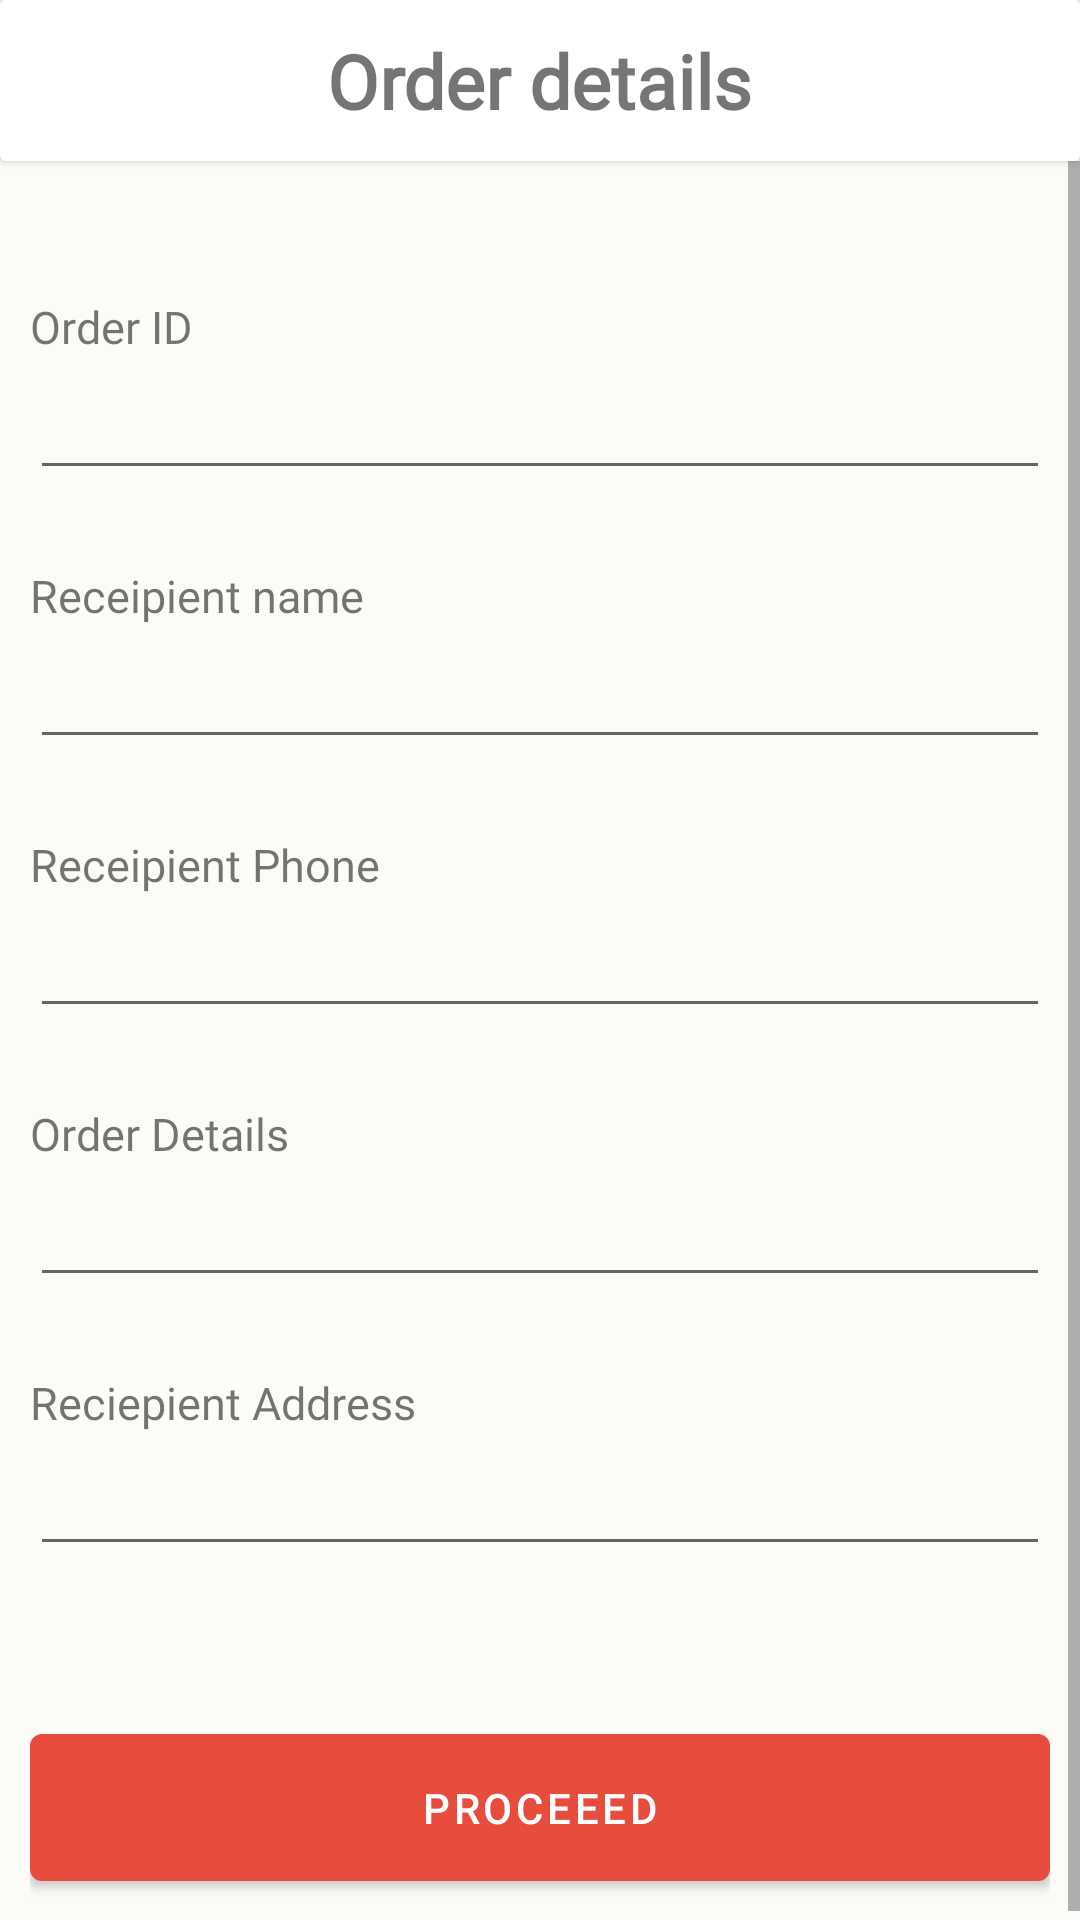

The Android layout XML behind this screen, and the referenced resources:
<!-- AndroidManifest.xml: application theme Theme.MyApplication2 -->
<!-- res/layout/activity_order_details_first_fragment.xml -->
<?xml version="1.0" encoding="utf-8"?>
<LinearLayout xmlns:android="http://schemas.android.com/apk/res/android"
    xmlns:app="http://schemas.android.com/apk/res-auto"
    xmlns:tools="http://schemas.android.com/tools"
    android:layout_width="match_parent"
    android:layout_height="match_parent"
    tools:context=".order_details_first_fragment"
    android:orientation="vertical"
    android:background="#34F0EAD6">

        <androidx.cardview.widget.CardView
            android:layout_width="match_parent"
            android:id="@+id/tophead"
            android:layout_height="wrap_content"
            android:backgroundTint="#34F0EAD6">

            <RelativeLayout
                android:layout_width="match_parent"
                android:layout_height="wrap_content"
                android:padding="10dp"
                android:background="@color/white">

            <ImageView
                android:layout_width="wrap_content"
                android:layout_height="wrap_content"
                android:backgroundTint="@color/black"
                android:onClick="backbtn"
                android:layout_centerVertical="true"
                android:background="@drawable/ic_baseline_arrow_back_24" />

            <TextView
                android:layout_width="wrap_content"
                android:layout_height="wrap_content"
                android:layout_centerInParent="true"
                android:text="Order details"
                android:textStyle="bold"
                android:fontFamily="@font/roboto_condensed_light"
                android:textSize="25sp" />

            </RelativeLayout>
        </androidx.cardview.widget.CardView>


    <ScrollView
        android:layout_width="match_parent"
        android:layout_height="wrap_content">

        <LinearLayout
            android:layout_width="match_parent"
            android:layout_height="wrap_content"
            android:padding="10dp"
            android:layout_marginTop="10dp"
            android:orientation="vertical">

            <TextView
                android:layout_width="match_parent"
                android:layout_height="wrap_content"
                android:text="Order ID"
                android:textSize="15sp"
                android:layout_marginTop="25dp"
                android:fontFamily="@font/roboto_condensed_light"/>

            <EditText
                android:id="@+id/order_id"
                android:layout_width="match_parent"
                android:layout_height="wrap_content"
                android:layout_marginTop="3dp"
                android:textStyle="bold"
                android:fontFamily="@font/roboto_condensed_light"
                android:inputType="text"/>


            <TextView
                android:layout_width="match_parent"
                android:layout_height="wrap_content"
                android:layout_marginTop="25dp"
                android:fontFamily="@font/roboto_condensed_light"
                android:text="Receipient name"
                android:textSize="15sp" />

            <EditText
                android:layout_width="match_parent"
                android:layout_height="wrap_content"
                android:layout_marginTop="3dp"
                android:id="@+id/receipent_name"
                android:textStyle="bold"
                android:fontFamily="@font/roboto_condensed_light"
                android:inputType="text" />

            <TextView
                android:layout_width="match_parent"
                android:layout_height="wrap_content"
                android:text="Receipient Phone"
                android:textSize="15sp"
                android:layout_marginTop="25dp"
                android:fontFamily="@font/roboto_condensed_light"/>

            <EditText
                android:layout_width="match_parent"
                android:layout_height="wrap_content"
                android:layout_marginTop="3dp"
                android:id="@+id/receipent_phone"
                android:textStyle="bold"
                android:fontFamily="@font/roboto_condensed_light"
                android:inputType="phone" />

            <TextView
                android:layout_width="match_parent"
                android:layout_height="wrap_content"
                android:text="Order Details"
                android:textSize="15sp"
                android:layout_marginTop="25dp"
                android:fontFamily="@font/roboto_condensed_light"/>

            <EditText
                android:layout_width="match_parent"
                android:layout_height="wrap_content"
                android:layout_marginTop="3dp"
                android:id="@+id/order_details"
                android:textStyle="bold"
                android:fontFamily="@font/roboto_condensed_light"
                android:inputType="text"/>

            <TextView
                android:layout_width="match_parent"
                android:layout_height="wrap_content"
                android:text="Reciepient Address"
                android:textSize="15sp"
                android:id="@+id/res_details"
                android:layout_marginTop="25dp"
                android:fontFamily="@font/roboto_condensed_light"/>

            <EditText
                android:layout_width="match_parent"
                android:layout_height="wrap_content"
                android:layout_marginTop="3dp"
                android:textStyle="bold"
                android:fontFamily="@font/roboto_condensed_light"
                android:id="@+id/receipent_address"
                android:inputType="text"/>

            <RelativeLayout
                android:layout_width="match_parent"
                android:layout_height="wrap_content"
                android:layout_marginTop="50dp">

                <com.google.android.material.button.MaterialButton
                    android:layout_width="match_parent"
                    android:layout_height="wrap_content"
                    android:onClick="proceedorderdetails"
                    android:layout_alignParentBottom="true"
                    android:paddingStart="20dp"
                    android:paddingTop="15dp"
                    android:paddingBottom="15dp"
                    android:paddingEnd="20dp"
                    android:text="Proceeed" />












            </RelativeLayout>

        </LinearLayout>

    </ScrollView>






</LinearLayout>
<!-- resources referenced by this layout -->
<resources>
  <color name="black">#FF000000</color>
  <color name="white">#FFFFFFFF</color>
  <style name="Theme.MyApplication2" parent="Theme.MaterialComponents.Light.NoActionBar">
          
          <item name="colorPrimary">@color/main</item>
          <item name="colorPrimaryVariant">@color/main</item>
          <item name="colorOnPrimary">@color/white</item>
          
          <item name="colorSecondary">@color/teal_200</item>
          <item name="colorSecondaryVariant">@color/teal_700</item>
          <item name="colorOnSecondary">@color/black</item>
          
          <item name="android:statusBarColor" tools:targetApi="l">?attr/colorPrimaryVariant</item>
          
      </style>
  <color name="main">#e74c3c</color>
  <color name="teal_200">#FF03DAC5</color>
  <color name="teal_700">#FF018786</color>
</resources>
